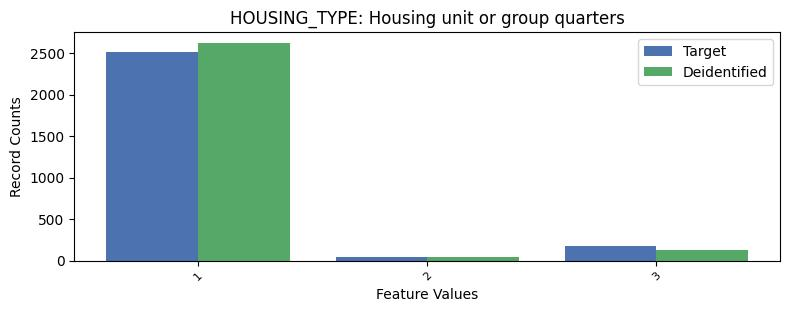

The table this chart was drawn from, first rows:
, HOUSING_TYPE, count_target, count_deidentified
0, 1, 2509, 2623
1, 3, 175, 127
2, 2, 45, 44
